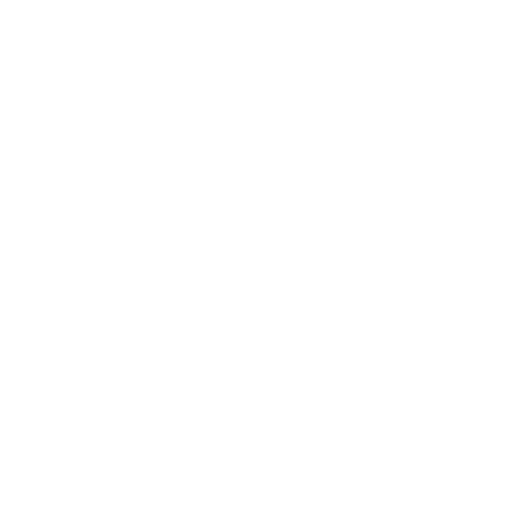
t = 0.00 s
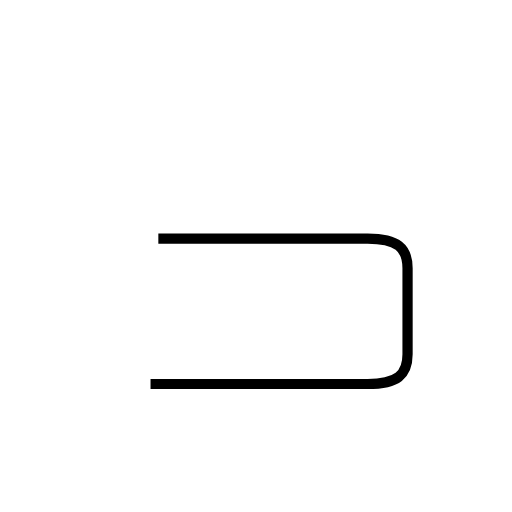
t = 1.84 s
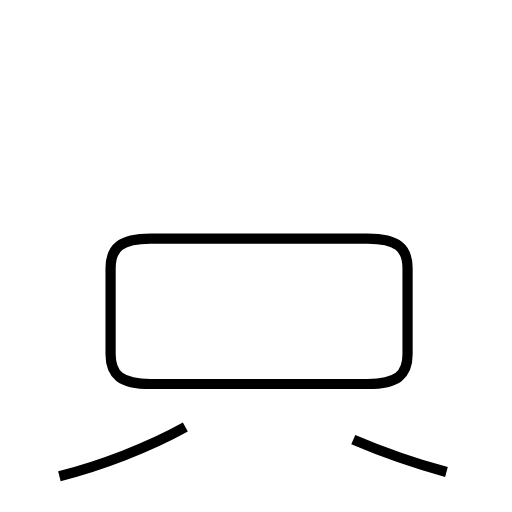
t = 3.14 s
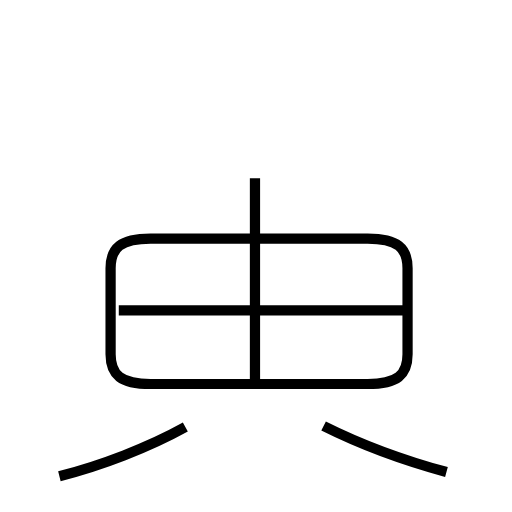
t = 4.66 s
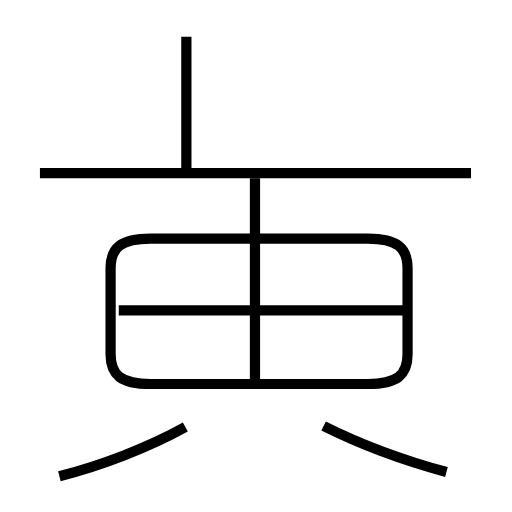
t = 6.31 s
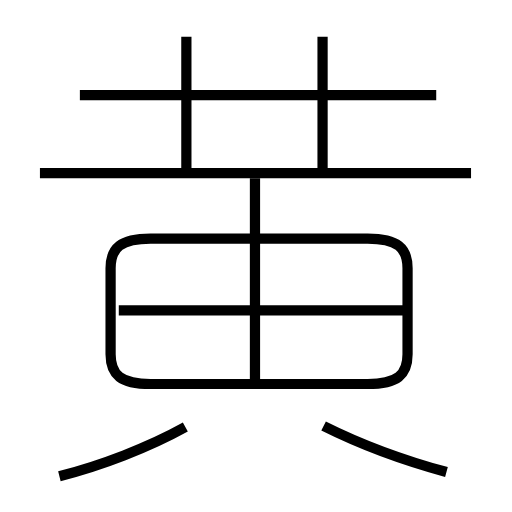
t = 7.76 s

The animated SVG that drew these frames (rendered in a browser with its animation timeline set to each time). Animation: 9 SMIL elements (animate=9); one cycle of 7.76 s.

<?xml version='1.0' encoding='utf-8'?>
<svg viewBox="0.0 -6.0 50.0 50.0" version="1.1" xmlns="http://www.w3.org/2000/svg"><rect x="-1000" y="-1000" width="2000" height="2000" stroke="white" fill="white" /><g style="fill:none;stroke:#000000;stroke-width:1"><path d="M 14.7 -6.5 L 35.9 -6.5 C 38.8 -6.5 39.8 -7.4 39.8 -9.4 L 39.8 -17.8 C 39.8 -19.8 38.8 -20.7 35.9 -20.7 L 14.7 -20.7 C 11.8 -20.7 10.8 -19.8 10.8 -17.8 L 10.8 -9.4 C 10.8 -7.4 11.8 -6.5 14.7 -6.5 Z " transform="translate(0.0 38.0)" stroke-dasharray="81.695226765382" stroke-dashoffset="81.695226765382"><animate attributeName="stroke-dashoffset" from="81.695226765382" to="0" dur="2.45085680296146s" begin="0s" fill="freeze" /></path><path d="M 5.8 2.5 C 9.8 1.5 14.5 -0.3 18.1 -2.3 " transform="translate(0.0 38.0)" stroke-dasharray="13.237288893800466" stroke-dashoffset="13.237288893800466"><animate attributeName="stroke-dashoffset" from="13.237288893800466" to="0" dur="0.397118666814014s" begin="2.45085680296146s" fill="freeze" /></path><path d="M 43.6 2.1 C 39.2 0.9 34.8 -0.8 31.6 -2.4 " transform="translate(0.0 38.0)" stroke-dasharray="12.835007289814143" stroke-dashoffset="12.835007289814143"><animate attributeName="stroke-dashoffset" from="12.835007289814143" to="0" dur="0.3850502186944243s" begin="2.847975469775474s" fill="freeze" /></path><path d="M 11.6 -13.7 L 39.5 -13.7 " transform="translate(0.0 38.0)" stroke-dasharray="27.9" stroke-dashoffset="27.9"><animate attributeName="stroke-dashoffset" from="27.9" to="0" dur="0.837s" begin="3.2330256884698985s" fill="freeze" /></path><path d="M 24.9 -7.0 L 24.9 -26.6 " transform="translate(0.0 38.0)" stroke-dasharray="19.6" stroke-dashoffset="19.6"><animate attributeName="stroke-dashoffset" from="19.6" to="0" dur="0.588s" begin="4.070025688469898s" fill="freeze" /></path><path d="M 18.2 -27.3 L 18.2 -40.4 " transform="translate(0.0 38.0)" stroke-dasharray="13.099999999999998" stroke-dashoffset="13.099999999999998"><animate attributeName="stroke-dashoffset" from="13.099999999999998" to="0" dur="0.3929999999999999s" begin="4.658025688469898s" fill="freeze" /></path><path d="M 3.9 -27.1 L 46.0 -27.1 " transform="translate(0.0 38.0)" stroke-dasharray="42.1" stroke-dashoffset="42.1"><animate attributeName="stroke-dashoffset" from="42.1" to="0" dur="1.263s" begin="5.051025688469898s" fill="freeze" /></path><path d="M 7.8 -34.7 L 42.6 -34.7 " transform="translate(0.0 38.0)" stroke-dasharray="34.800000000000004" stroke-dashoffset="34.800000000000004"><animate attributeName="stroke-dashoffset" from="34.800000000000004" to="0" dur="1.044s" begin="6.314025688469898s" fill="freeze" /></path><path d="M 31.5 -27.0 L 31.5 -40.4" transform="translate(0.0 38.0)" stroke-dasharray="13.399999999999999" stroke-dashoffset="13.399999999999999"><animate attributeName="stroke-dashoffset" from="13.399999999999999" to="0" dur="0.40199999999999997s" begin="7.358025688469898s" fill="freeze" /></path></g></svg>
